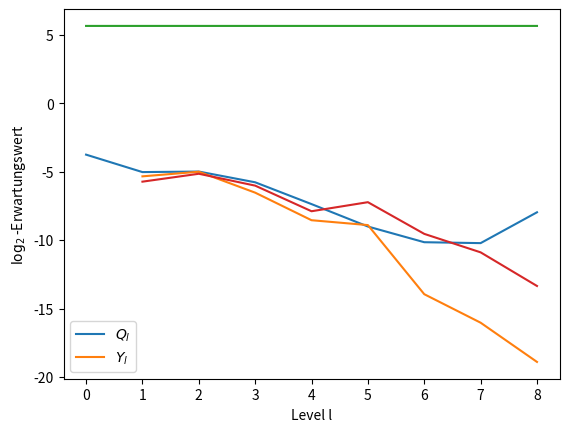

Write Python code to recreate this figure.
import matplotlib.pyplot as plt
import numpy as np

x = [0,1,2,3,4,5,6,7,8]
#x = [16,32,64,128,256,512,1024,2048]

y_var_1 = [-5.558344613805284, -5.171814140672343, -6.804745088987237, -8.795907829192261, -9.11047980744665, -13.983700762321918, -16.20225416750081, -19.112308551235543, -21.979116786065703]
y_var_2 = [-5.128994022689622, -4.839817070110372, -6.264865271667474, -8.301040758214885, -8.696774978995071, -13.919812343274751, -15.865777481076789, -18.685278407036485, -20.496248785564806]
#q_var_1 = [-4.5572218468325, -7.994894352779575, -7.346987998780917, -10.486178361441379, -10.532064960192956, -12.847709399657125, -13.75654106035909, -14.091457420944094, -14.122826895420244, -14.806345338187235]
#q_var_2 = [-5.002831942748211, -7.693476742859928, -6.957069135394337, -10.566671549964779, -10.241934474162454, -12.336279051099453, -13.2527685459168, -13.700545507853763, -14.025868215228272, -13.307961870928866]
q_var = [-3.757951080190489, -5.032410800425775, -4.993967290544102, -5.777806768869207, -7.370652037368332, -9.00889442371156, -10.155067931230196, -10.221338537445726, -7.969057163247106]

y_var = (np.array(y_var_1)+np.array(y_var_2))/2
#q_var = (np.array(q_var_1)+np.array(q_var_2))/2

plt.plot(x,q_var)
plt.plot(x[1:],y_var[:-1])
plt.legend([r'$Q_l$', '$Y_l$'])
plt.xlabel('Level l')
plt.ylabel(r'$\log_2$-Varianz')
plt.show()

y_mean_1 = [-6.239369949278721, -5.599523313881548, -6.493987073658747, -8.087439610725696, -7.522257007605746, -10.021366017646246, -10.937917066098132, -14.325335130435356, -11.304602271995726]
y_mean_2 = [-5.2245143137182, -4.710519652284714, -5.549577229375428, -7.697766848686729, -6.93935271910923, -9.069556761756811, -10.851986237381066, -12.377074288153954, -10.944411985869822]
y_mean = (np.array(y_mean_1)+np.array(y_mean_2))/2

q_mean = [5.6434459590463035, 5.643864866432905, 5.643632092083253, 5.64364817297981, 5.643731842757307, 5.643760485798996, 5.64374363368183, 5.643724155358593, 5.64372586016027, 5.643745145864706]

plt.plot(x,q_mean[:-1])
plt.plot(x[1:],y_mean[:-1])
plt.legend([r'$Q_l$', '$Y_l$'])
plt.xlabel('Level l')
plt.ylabel(r'$\log_2$-Erwartungswert')
plt.show()